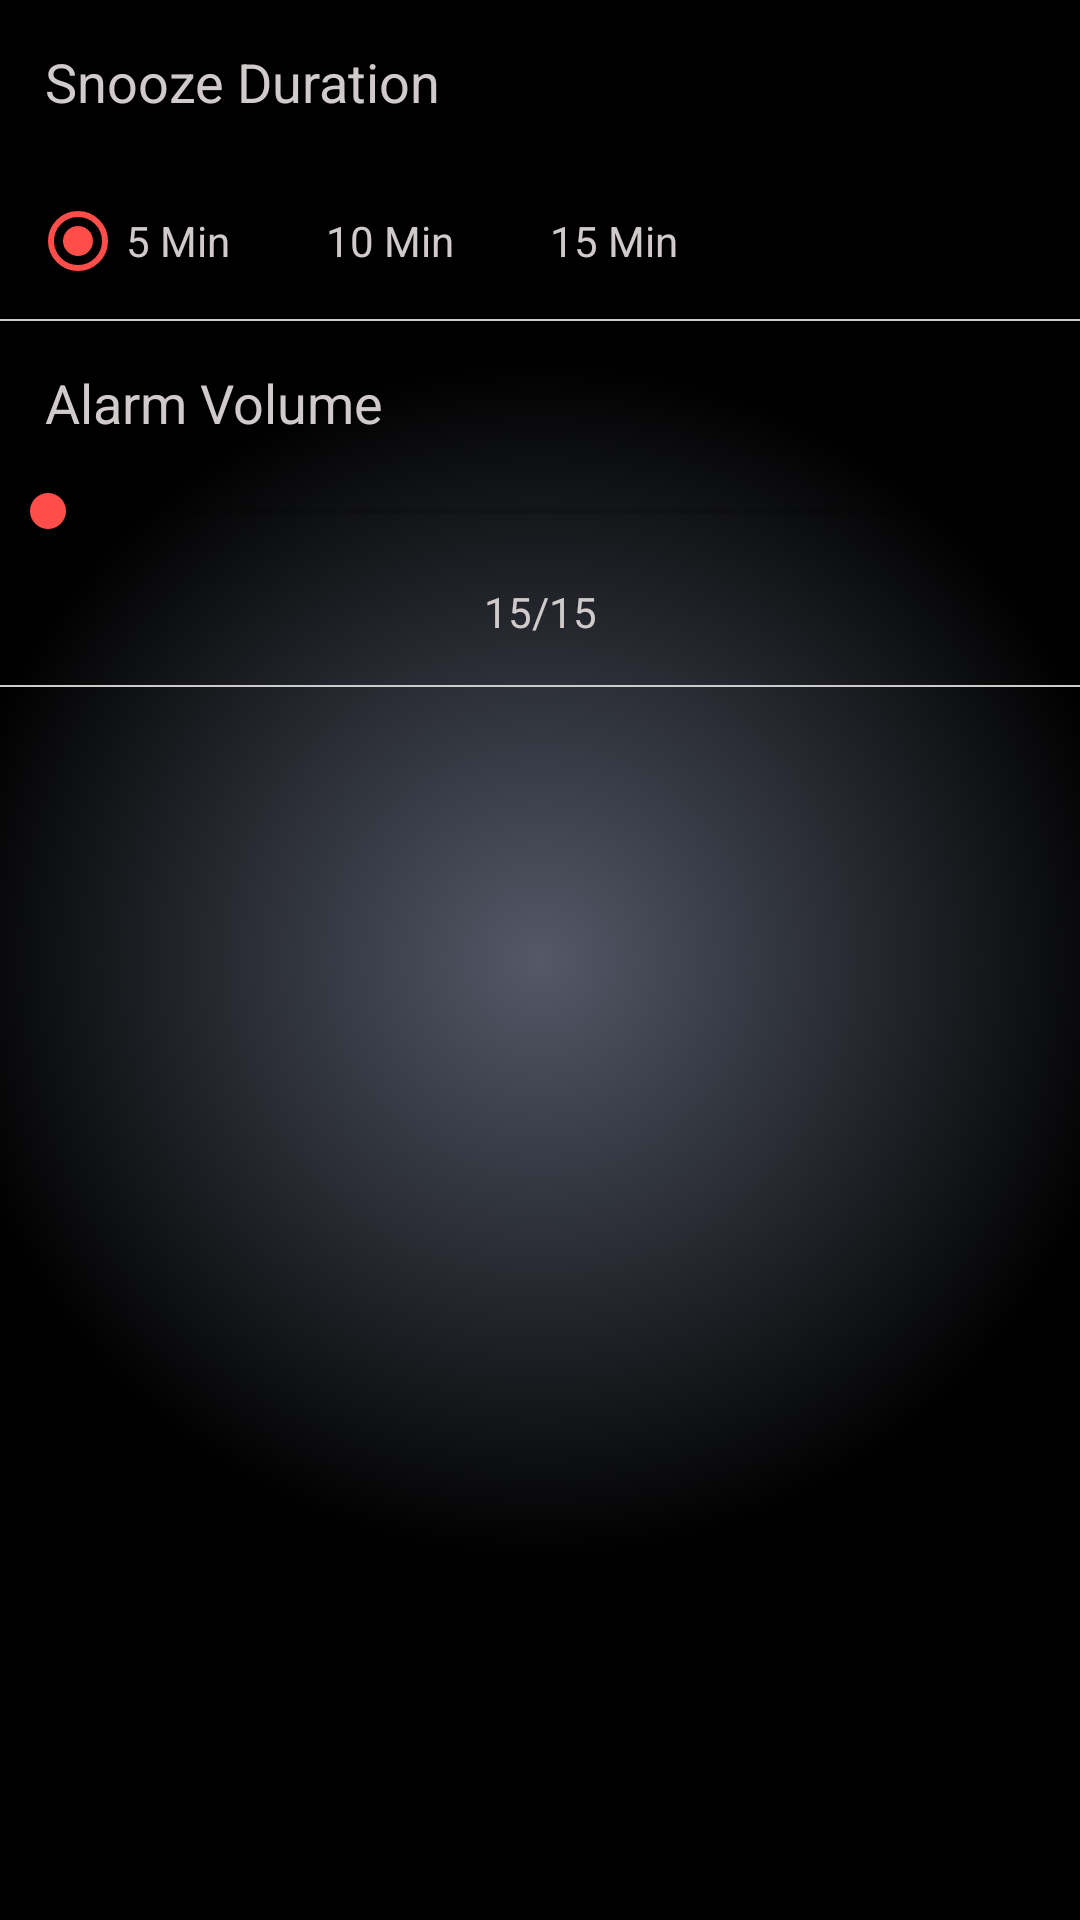

Produce the Android XML layout that renders to this screen, including the resource entries it uses.
<!-- AndroidManifest.xml: application theme AppTheme -->
<!-- res/layout/fragment_settings.xml -->
<?xml version="1.0" encoding="utf-8"?>
<RelativeLayout xmlns:android="http://schemas.android.com/apk/res/android"
    android:layout_width="match_parent"
    android:layout_height="match_parent"
    android:background="@color/blue_dark">
<LinearLayout xmlns:android="http://schemas.android.com/apk/res/android"
    android:layout_width="match_parent"
    android:layout_height="match_parent"
    android:layout_alignParentTop="true"
    android:background="@drawable/bg_gradient"
    android:orientation="vertical">

    <TextView
        android:layout_width="match_parent"
        android:layout_height="wrap_content"
        android:layout_margin="@dimen/dp15"
        android:text="Snooze Duration"
        android:textAppearance="?android:textAppearanceMedium"
        android:textColor="@color/grey2" />

    <RadioGroup
        android:id="@+id/radioGroup"
        android:layout_width="match_parent"
        android:layout_height="wrap_content"
        android:layout_margin="@dimen/dp10"
        android:orientation="horizontal">

        <RadioButton
            android:id="@+id/radioButton1"
            android:layout_width="wrap_content"
            android:layout_height="wrap_content"
            android:checked="true"
            android:text="5 Min"
            android:textColor="@color/grey2"
            android:textAppearance="?android:textAppearanceSmall" />

        <RadioButton
            android:id="@+id/radioButton2"
            android:layout_width="wrap_content"
            android:layout_height="wrap_content"
            android:checked="false"
            android:text="10 Min"
            android:textColor="@color/grey2"
            android:textAppearance="?android:textAppearanceSmall"/>

        <RadioButton
            android:id="@+id/radioButton3"
            android:layout_width="wrap_content"
            android:layout_height="wrap_content"
            android:checked="false"
            android:text="15 Min"
            android:textColor="@color/grey2"
            android:textAppearance="?android:textAppearanceSmall" />
    </RadioGroup>
    <View
        android:layout_width="match_parent"
        android:layout_height="0.5dp"
        android:background="@color/grey_cc"/>

    <TextView
        android:layout_width="match_parent"
        android:layout_height="wrap_content"
        android:layout_margin="@dimen/dp15"
        android:text="Alarm Volume"
        android:textAppearance="?android:textAppearanceMedium"
        android:textColor="@color/grey2" />
    <SeekBar
        android:id="@+id/seekbar"
        android:layout_width="match_parent"
        android:layout_height="wrap_content" />
    <TextView
        android:id="@+id/percent"
        android:layout_width="match_parent"
        android:layout_height="wrap_content"
        android:layout_margin="@dimen/dp15"
        android:text="15/15"
        android:gravity="center_horizontal"
        android:layout_gravity="center_horizontal"
        android:textAppearance="?android:textAppearanceSmall"
        android:textColor="@color/grey2" />
    <View
        android:layout_width="match_parent"
        android:layout_height="0.5dp"
        android:background="@color/grey_cc"/>
</LinearLayout>
</RelativeLayout>
<!-- resources referenced by this layout -->
<resources>
  <color name="blue_dark">#535968</color>
  <color name="grey2">#D1CACA</color>
  <color name="grey_cc">#cccccc</color>
  <dimen name="dp10">10dp</dimen>
  <dimen name="dp15">15dp</dimen>
  <!-- drawable bg_gradient (drawable) -->
  <?xml version="1.0" encoding="utf-8"?>
  <shape xmlns:android="http://schemas.android.com/apk/res/android" android:shape="rectangle">
      <gradient
          android:startColor="@color/blue_dark"
          android:endColor="#000000"
          android:gradientRadius="600"
          android:type="radial"/>
  </shape>
  <style name="AppTheme" parent="Theme.AppCompat.Light.NoActionBar">
          
          <item name="colorPrimary">@color/colorPrimary</item>
          <item name="colorPrimaryDark">@color/colorPrimaryDark</item>
          <item name="colorAccent">@color/colorAccent</item>
  
      </style>
  <color name="colorPrimary">#f94743</color>
  <color name="colorPrimaryDark">#db2d29</color>
  <color name="colorAccent">#ff4e4a</color>
</resources>
